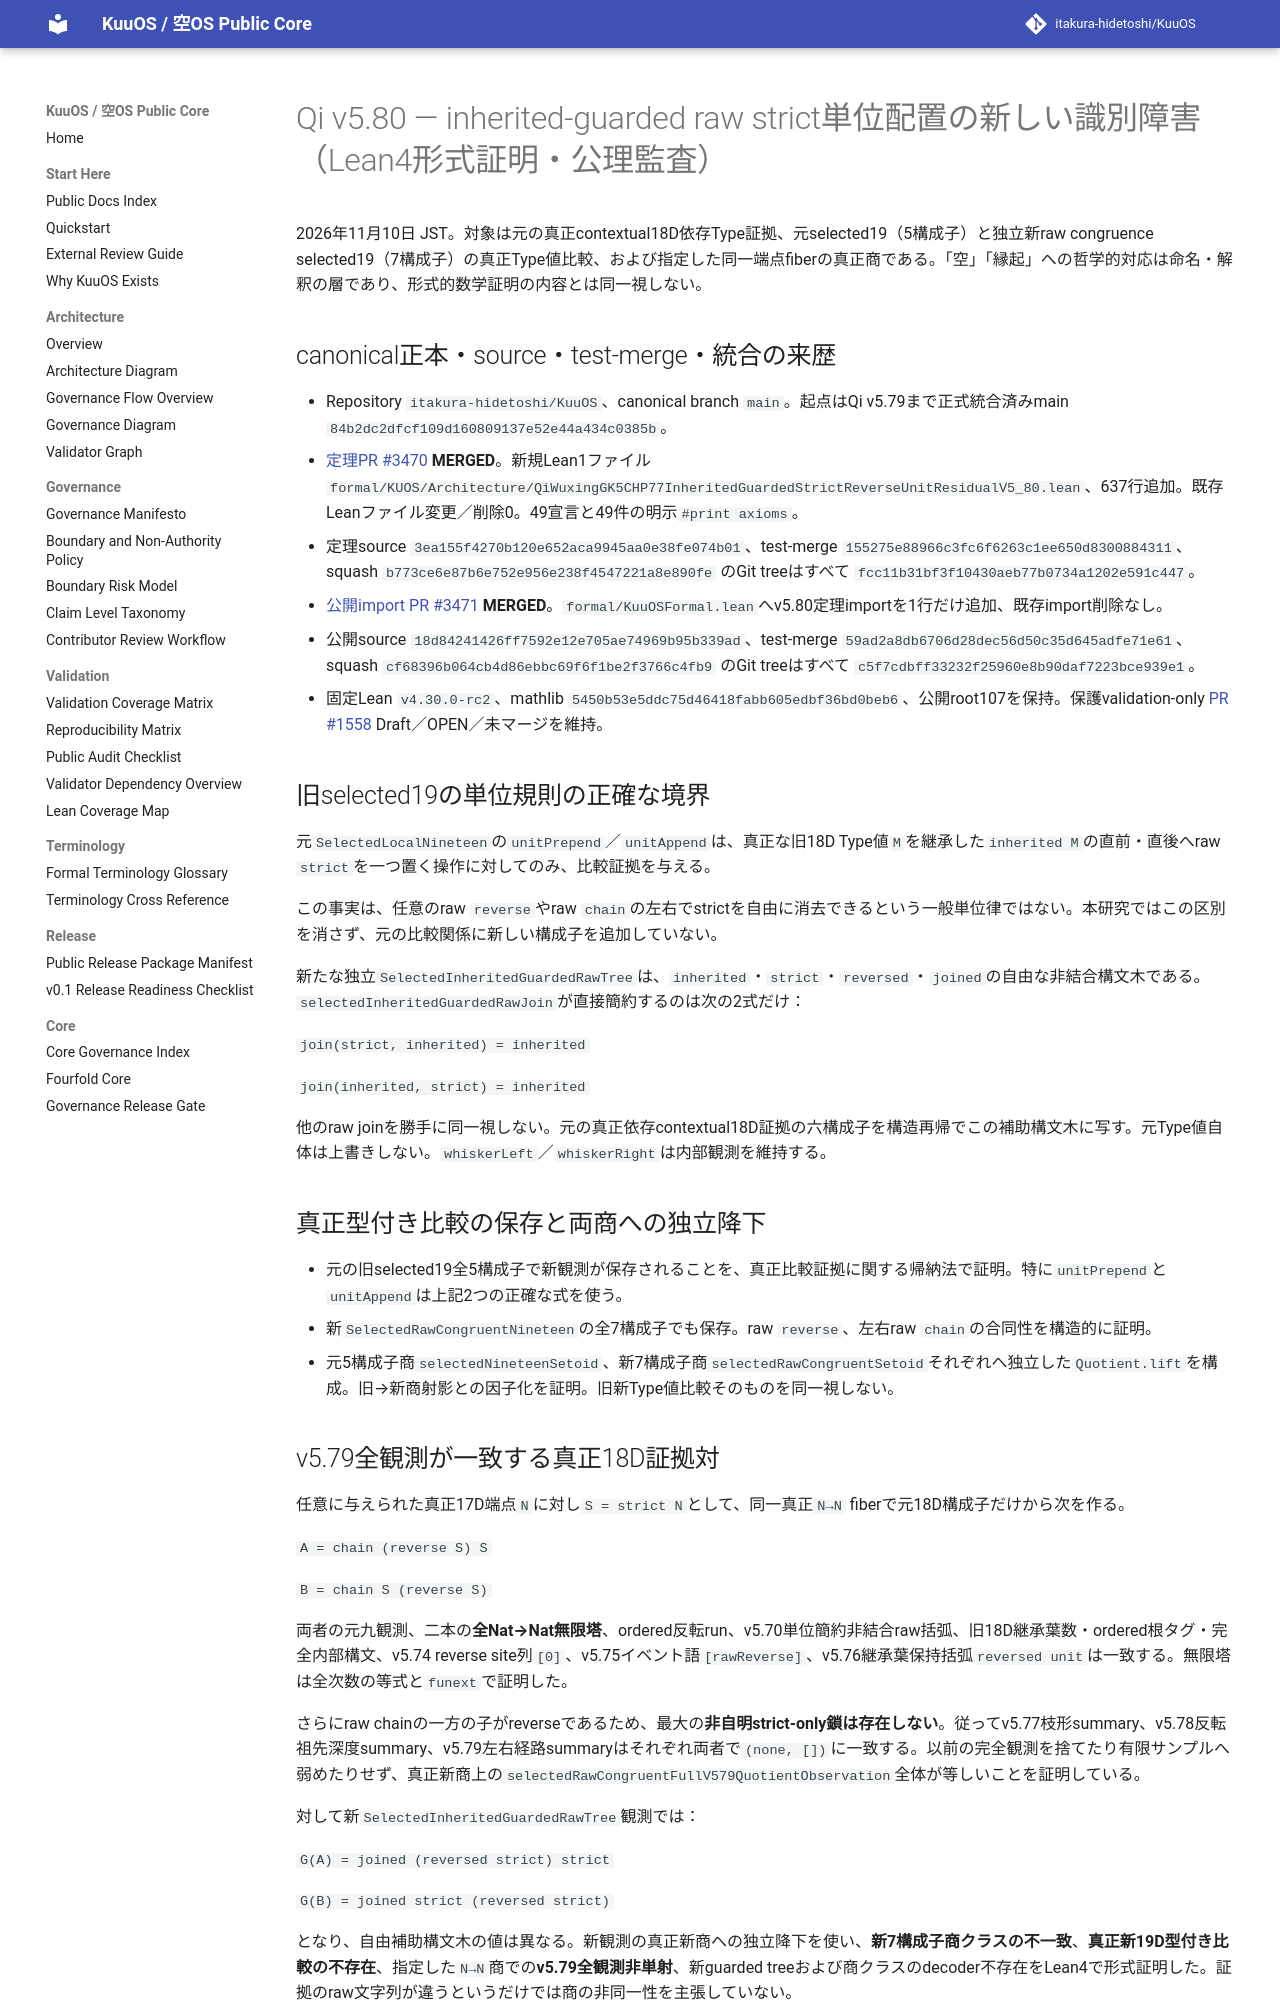

repository: itakura-hidetoshi/KuuOS · page: formal/Qi-v5_80-inherited-guarded-strict-reverse-unit-residual-verified-20261110/index.html · generator: mkdocs

# Qi v5.80 — inherited-guarded raw strict単位配置の新しい識別障害（Lean4形式証明・公理監査）

2026年11月10日 JST。対象は元の真正contextual18D依存Type証拠、元selected19（5構成子）と独立新raw congruence selected19（7構成子）の真正Type値比較、および指定した同一端点fiberの真正商である。「空」「縁起」への哲学的対応は命名・解釈の層であり、形式的数学証明の内容とは同一視しない。

## canonical正本・source・test-merge・統合の来歴

- Repository `itakura-hidetoshi/KuuOS`、canonical branch `main`。起点はQi v5.79まで正式統合済みmain `84b2dc2dfcf109d160809137e52e44a434c0385b`。
- [定理PR #3470](https://github.com/itakura-hidetoshi/KuuOS/pull/3470) **MERGED**。新規Lean1ファイル `formal/KUOS/Architecture/QiWuxingGK5CHP77InheritedGuardedStrictReverseUnitResidualV5_80.lean`、637行追加。既存Leanファイル変更／削除0。49宣言と49件の明示`#print axioms`。
- 定理source `3ea155f4270b120e652aca9945aa0e38fe074b01`、test-merge `155275e88966c3fc6f6263c1ee650d8300884311`、squash `b773ce6e87b6e752e956e238f4547221a8e890fe` のGit treeはすべて `fcc11b31bf3f10430aeb77b0734a1202e591c447`。
- [公開import PR #3471](https://github.com/itakura-hidetoshi/KuuOS/pull/3471) **MERGED**。`formal/KuuOSFormal.lean`へv5.80定理importを1行だけ追加、既存import削除なし。
- 公開source `18d84241426ff7592e12e705ae74969b95b339ad`、test-merge `59ad2a8db6706d28dec56d50c35d645adfe71e61`、squash `cf68396b064cb4d86ebbc69f6f1be2f3766c4fb9` のGit treeはすべて `c5f7cdbff33232f25960e8b90daf7223bce939e1`。
- 固定Lean `v4.30.0-rc2`、mathlib `5450b53e5ddc75d46418fabb605edbf36bd0beb6`、公開root107を保持。保護validation-only [PR #1558](https://github.com/itakura-hidetoshi/KuuOS/pull/1558) Draft／OPEN／未マージを維持。

## 旧selected19の単位規則の正確な境界

元`SelectedLocalNineteen`の`unitPrepend`／`unitAppend`は、真正な旧18D Type値`M`を継承した`inherited M`の直前・直後へraw `strict`を一つ置く操作に対してのみ、比較証拠を与える。

この事実は、任意のraw `reverse`やraw `chain`の左右でstrictを自由に消去できるという一般単位律ではない。本研究ではこの区別を消さず、元の比較関係に新しい構成子を追加していない。

新たな独立`SelectedInheritedGuardedRawTree`は、`inherited`・`strict`・`reversed`・`joined`の自由な非結合構文木である。`selectedInheritedGuardedRawJoin`が直接簡約するのは次の2式だけ：

`join(strict, inherited) = inherited`

`join(inherited, strict) = inherited`

他のraw joinを勝手に同一視しない。元の真正依存contextual18D証拠の六構成子を構造再帰でこの補助構文木に写す。元Type値自体は上書きしない。`whiskerLeft`／`whiskerRight`は内部観測を維持する。

## 真正型付き比較の保存と両商への独立降下

- 元の旧selected19全5構成子で新観測が保存されることを、真正比較証拠に関する帰納法で証明。特に`unitPrepend`と`unitAppend`は上記2つの正確な式を使う。
- 新`SelectedRawCongruentNineteen`の全7構成子でも保存。raw `reverse`、左右raw `chain`の合同性を構造的に証明。
- 元5構成子商`selectedNineteenSetoid`、新7構成子商`selectedRawCongruentSetoid`それぞれへ独立した`Quotient.lift`を構成。旧→新商射影との因子化を証明。旧新Type値比較そのものを同一視しない。
